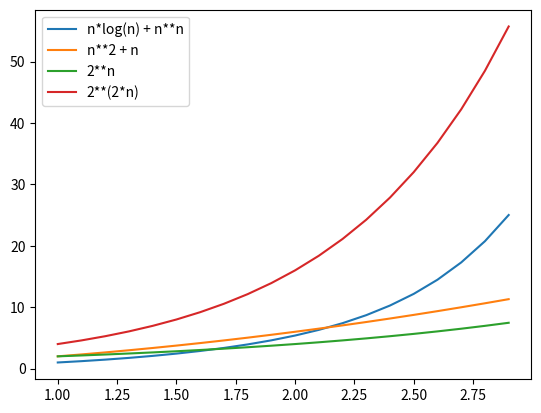

Reproduce this figure in Python.
from math import *
from sympy import *
import matplotlib.pyplot as plt
import numpy as np

n = symbols('n')

# Set your functions here as a list!
fns = [n**n+n*ln(n),n**2 + n,2**n,2**(2*n)]

fns_eval = [lambdify(n,expr, "numpy") for expr in fns]

# these are the values of x for which the graph will be plotted 
# np.arange(starting point, ending point, step size)
x = np.arange(1,3,0.1)

ys = np.array([y(x) for y in fns_eval])

i=1
for y in ys:
    l = str(fns[i-1])
    plt.plot(x,y, label=l)
    i=i+1

plt.legend()
plt.show()
